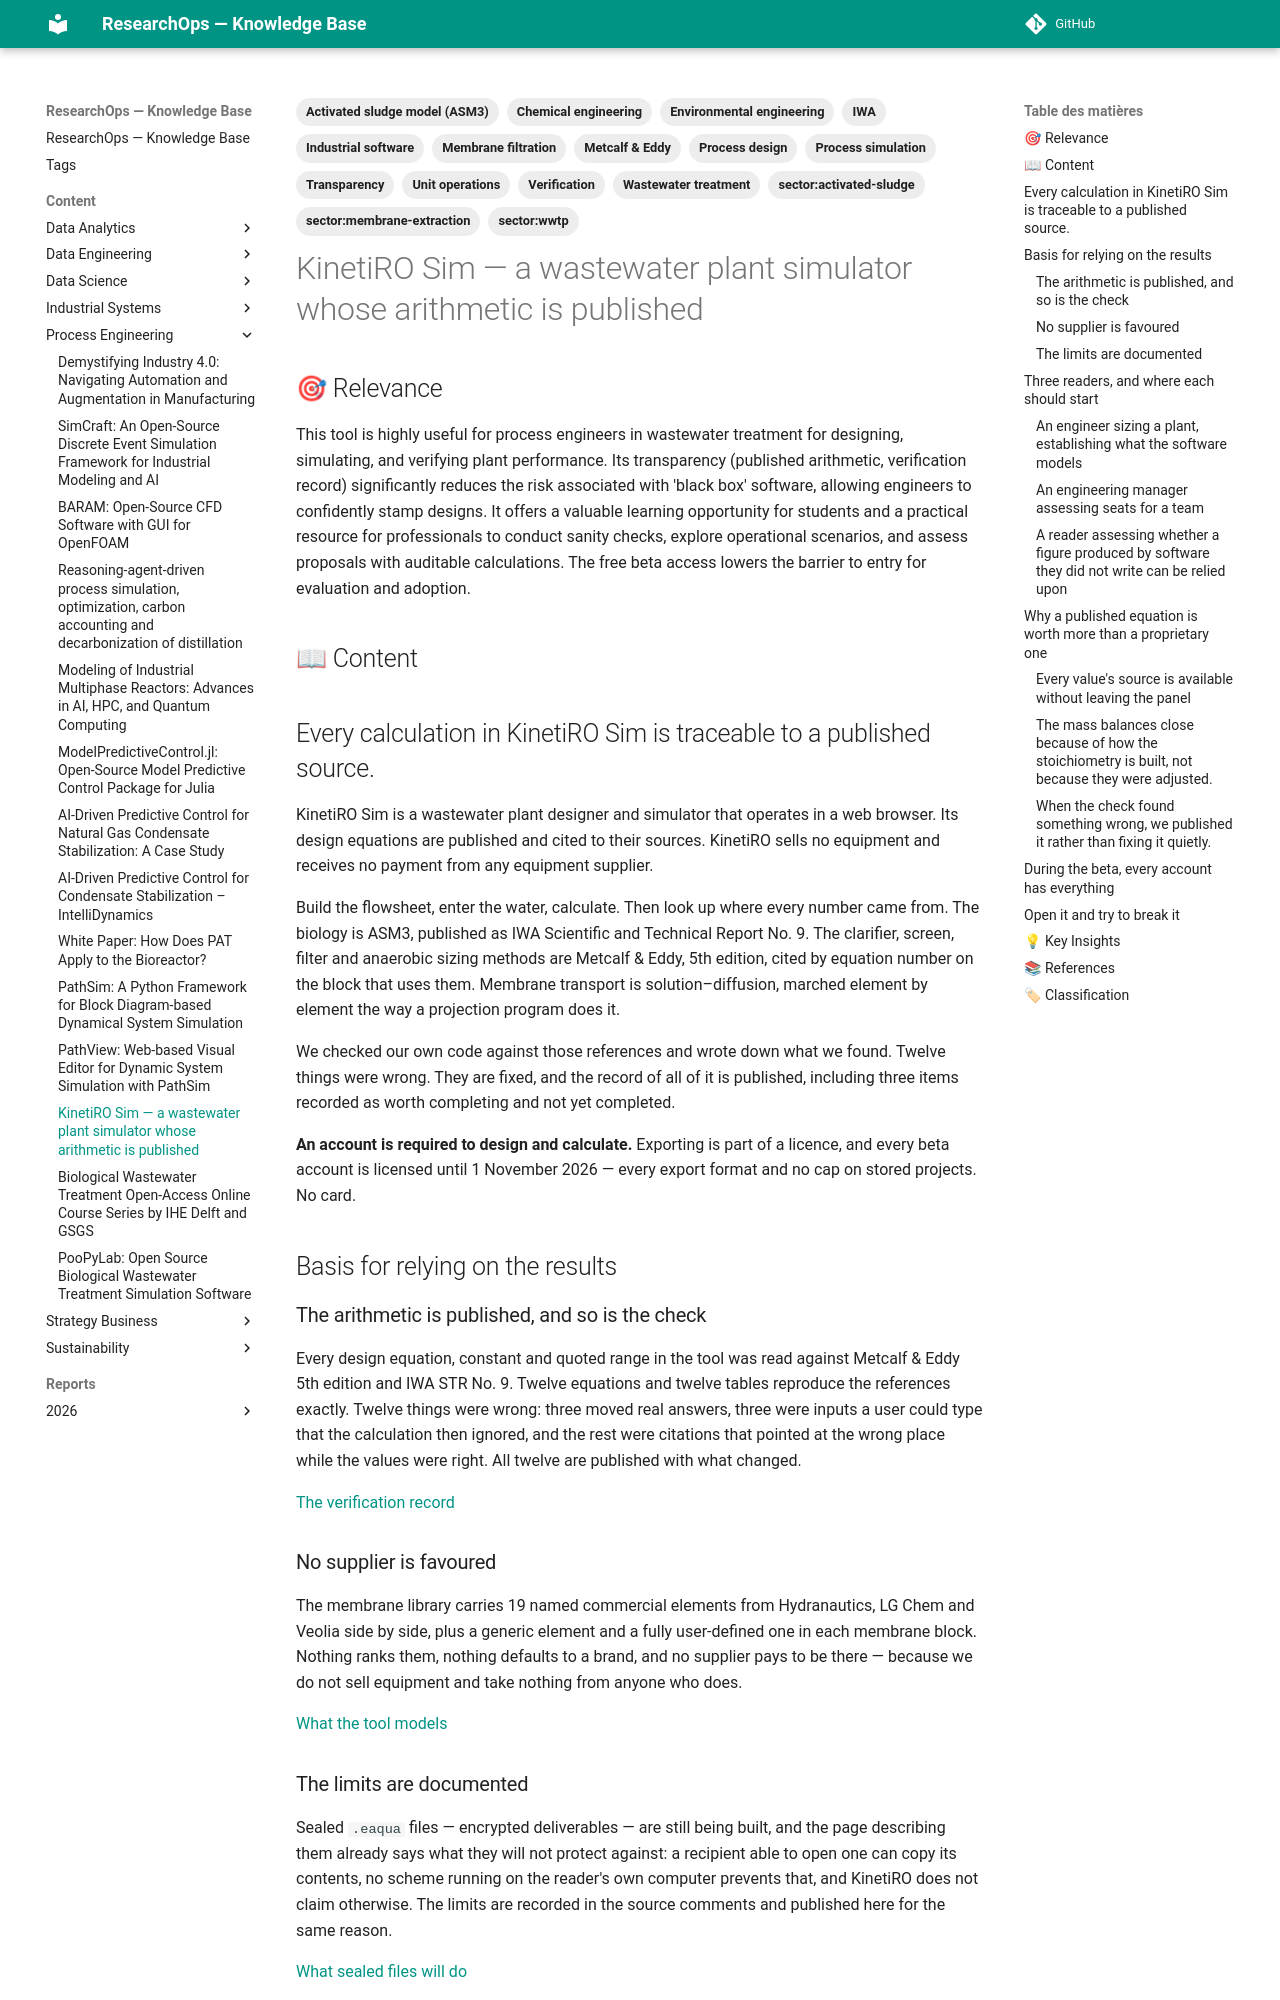

repository: yajeddig/ResearchOps · page: content/Process_Engineering/20260920_71a6a306_kinetiro_sim___a_wastewater_plant_simulator_whose_/index.html · generator: mkdocs

---
title: KinetiRO Sim — a wastewater plant simulator whose arithmetic is published
date: '2026-09-20'
category: Process_Engineering
confidence: 0.98
tags: [Wastewater treatment, Process simulation, Process design, Activated sludge
    model (ASM3), Membrane filtration, Metcalf & Eddy, IWA, Transparency, Verification,
  Industrial software, Chemical engineering, Environmental engineering, Unit operations,
  'sector:wwtp', 'sector:activated-sludge', 'sector:membrane-extraction']
source: https://www.kinetiro.com/
type: Article
source_type: Article
hash: 71a6a3061104
---
## 🎯 Relevance
This tool is highly useful for process engineers in wastewater treatment for designing, simulating, and verifying plant performance. Its transparency (published arithmetic, verification record) significantly reduces the risk associated with 'black box' software, allowing engineers to confidently stamp designs. It offers a valuable learning opportunity for students and a practical resource for professionals to conduct sanity checks, explore operational scenarios, and assess proposals with auditable calculations. The free beta access lowers the barrier to entry for evaluation and adoption.

## 📖 Content
## Every calculation in KinetiRO Sim is traceable to a published source.

KinetiRO Sim is a wastewater plant designer and simulator that operates in a web browser. Its design equations are published and cited to their sources. KinetiRO sells no equipment and receives no payment from any equipment supplier.

Build the flowsheet, enter the water, calculate. Then look up where every number came from. The biology is ASM3, published as IWA Scientific and Technical Report No. 9. The clarifier, screen, filter and anaerobic sizing methods are Metcalf & Eddy, 5th edition, cited by equation number on the block that uses them. Membrane transport is solution–diffusion, marched element by element the way a projection program does it.

We checked our own code against those references and wrote down what we found. Twelve things were wrong. They are fixed, and the record of all of it is published, including three items recorded as worth completing and not yet completed.

**An account is required to design and calculate.** Exporting is part of a licence, and every beta account is licensed until 1 November 2026 — every export format and no cap on stored projects. No card.

## Basis for relying on the results

### The arithmetic is published, and so is the check

Every design equation, constant and quoted range in the tool was read against Metcalf & Eddy 5th edition and IWA STR No. 9. Twelve equations and twelve tables reproduce the references exactly. Twelve things were wrong: three moved real answers, three were inputs a user could type that the calculation then ignored, and the rest were citations that pointed at the wrong place while the values were right. All twelve are published with what changed.

[The verification record](https://www.kinetiro.com/sim/verification/)
### No supplier is favoured

The membrane library carries 19 named commercial elements from Hydranautics, LG Chem and Veolia side by side, plus a generic element and a fully user-defined one in each membrane block. Nothing ranks them, nothing defaults to a brand, and no supplier pays to be there — because we do not sell equipment and take nothing from anyone who does.

[What the tool models](https://www.kinetiro.com/sim/)
